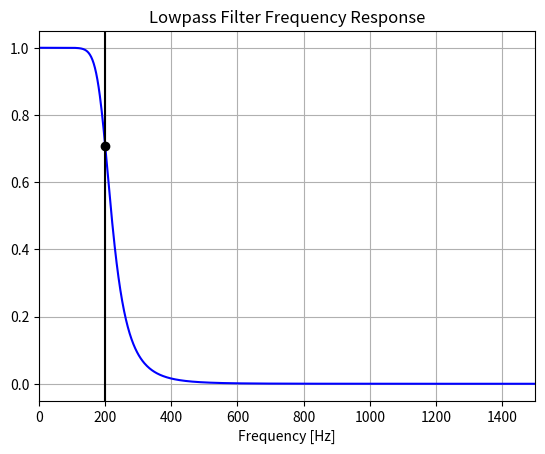
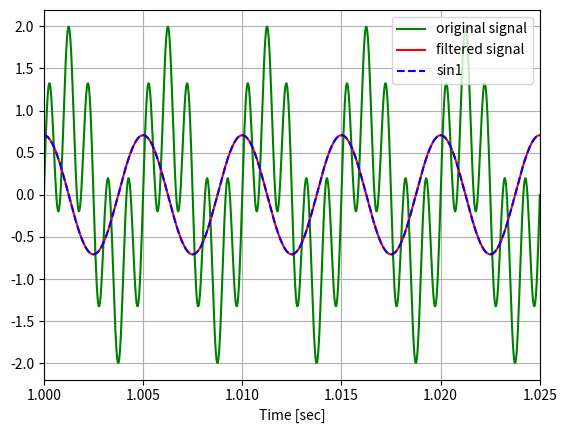

These charts were generated, in order, by the following Python code:
import numpy as np
from scipy.signal import butter, lfilter, freqz
import matplotlib.pyplot as plt

class LowPassFilter:
    def __init__(self, order, samplerate, cutoff):
        self.order = order
        self.fs = samplerate
        self.cutoff = cutoff

    def butter_lowpass(self):
        nyq = 0.5 * self.fs
        normal_cutoff = self.cutoff / nyq
        # Design Nth order filter and return filter coefficients
        b, a = butter(self.order, normal_cutoff, btype='low', analog=False)
        return b, a

    def butter_lowpass_filter(self, data):
        b, a = self.butter_lowpass()
        # Filter data along 1 dimension
        y = lfilter(b, a, data)
        return y

    def plot_freq_resp(self, b, a):
        # Compute frequency response of a digital filter
        w, h = freqz(b, a, worN=8000)
        # Plot the frequency response.
        plt.figure(1)
        plt.plot(0.5*self.fs*w/np.pi, np.abs(h), 'b')
        plt.plot(self.cutoff, 0.5*np.sqrt(2), 'ko')
        plt.axvline(self.cutoff, color='k')
        plt.xlim(0, 0.05*self.fs)
        plt.title("Lowpass Filter Frequency Response")
        plt.xlabel('Frequency [Hz]')
        plt.grid()
        plt.show()

    def plot(self, signals):
        plt.figure(2)
        
        for element in signals:
            plt.plot(t, element[0], element[1], label=element[2])
            
        plt.xlabel('Time [sec]')
        plt.xlim([1, 1.025])
        plt.grid()
        plt.legend()
        plt.subplots_adjust(hspace=0.35)
        plt.show()
        

# Filter requirements.
order = 6
fs = 30000.0       # sample rate, Hz
cutoff = 200  # desired cutoff frequency of the filter, Hz

lpf = LowPassFilter(order, fs, cutoff)

# Get the filter coefficients so we can check its frequency response.
b, a = lpf.butter_lowpass()
lpf.plot_freq_resp(b, a)


# Demonstrate the use of the filter.
# First make some data to be filtered.
T = 5.0               # seconds
n = int(T * fs) # total number of samples
t = np.linspace(0, T, n, endpoint=False)
# "Noisy" data.  We want to recover the 2 Hz signal from this.
f1 = 200
f2 = 1000
sin1 = np.sin(2*np.pi*f1*t)
sin2 = np.sin(2*np.pi*f2*t)
data = sin1 + sin2


# Filter the data
y = lpf.butter_lowpass_filter(data)

# Plot both the original and filtered signals.
# Data, color, description
lpf.plot([[data, 'g-', 'original signal'], [y, 'r-', 'filtered signal'], [y, 'b--', 'sin1']])